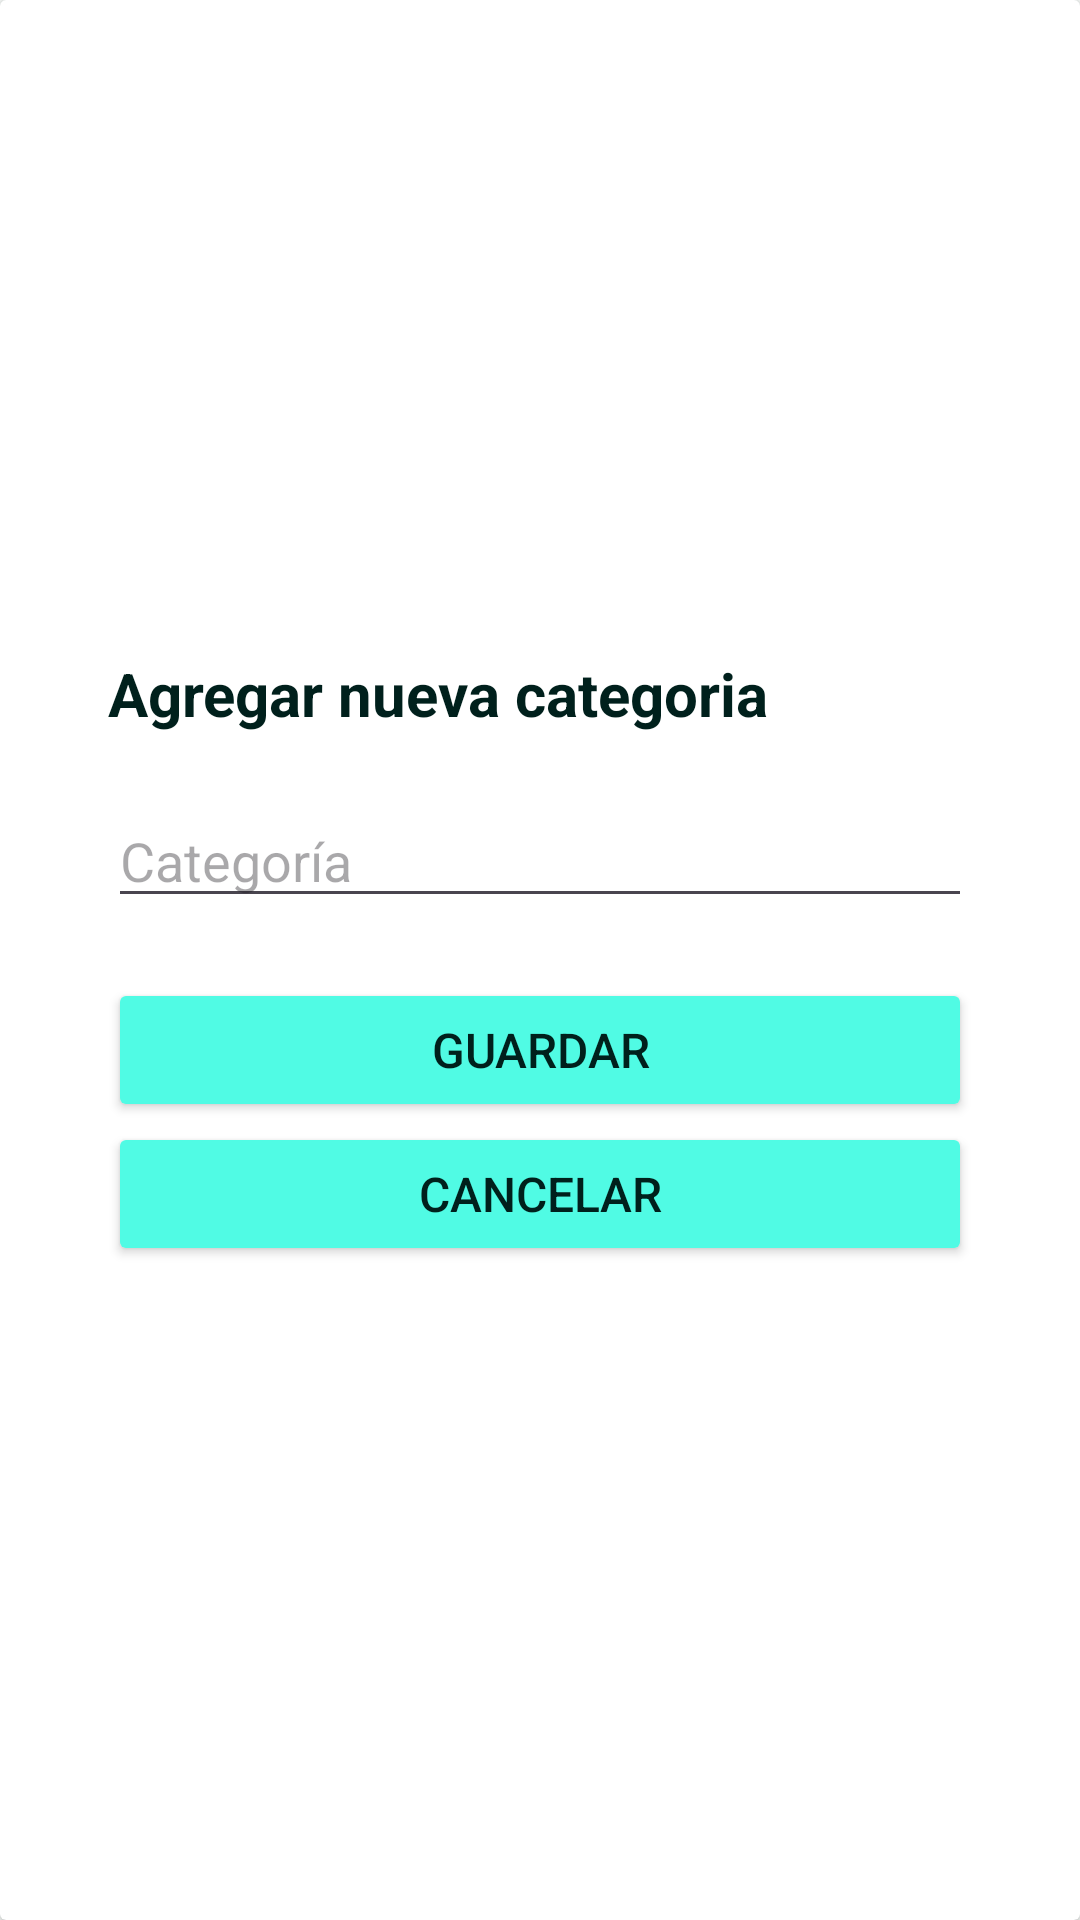

Write the Android layout XML for this screen, with the resource values it uses.
<!-- AndroidManifest.xml: application theme Theme.Smartfood -->
<!-- res/layout/dialog_layout_category.xml -->
<?xml version="1.0" encoding="utf-8"?>
<androidx.cardview.widget.CardView
    xmlns:android="http://schemas.android.com/apk/res/android"
    android:layout_width="wrap_content"
    android:layout_height="wrap_content"
    android:elevation="10dp"
    android:layout_gravity="center">

    <LinearLayout
        android:layout_width="match_parent"
        android:layout_height="match_parent"
        android:orientation="vertical"
        android:layout_gravity="center"
        android:layout_margin="20dp"
        android:gravity="center"
        android:padding="16dp">

        <TextView
            android:id="@+id/textView"
            android:textColor="@color/md_theme_light_onPrimaryContainer"
            android:layout_width="match_parent"
            android:layout_height="wrap_content"
            android:textSize="20sp"
            android:textStyle="bold"
            android:layout_marginBottom="20dp"
            android:text="Agregar nueva categoria" />

        <EditText
            android:id="@+id/edt_new_category"
            android:layout_width="match_parent"
            android:layout_height="wrap_content"
            android:ems="10"
            android:layout_marginBottom="20dp"
            android:inputType="text"
            android:hint="Categoría" />

        <Button
            android:id="@+id/btn_add_category"
            android:layout_width="match_parent"
            android:layout_height="wrap_content"
            android:textColor="@color/md_theme_light_onPrimaryContainer"
            android:backgroundTint="#50FBE4"
            android:textSize="16sp"
            android:text="Guardar" />

        <Button
            android:id="@+id/btn_cancel_category"
            android:layout_width="match_parent"
            android:layout_height="wrap_content"
            android:textColor="@color/md_theme_light_onPrimaryContainer"
            android:backgroundTint="#50FBE4"
            android:textSize="16sp"
            android:text="Cancelar" />
    </LinearLayout>
</androidx.cardview.widget.CardView>
<!-- resources referenced by this layout -->
<resources>
  <color name="md_theme_light_onPrimaryContainer">#00201C</color>
  <style name="Theme.Smartfood" parent="Base.Theme.Smartfood" />
  <style name="Base.Theme.Smartfood" parent="Theme.Material3.Light.NoActionBar">
          <item name="colorPrimary">@color/md_theme_light_primary</item>
          <item name="colorOnPrimary">@color/md_theme_light_onPrimary</item>
          <item name="colorPrimaryContainer">@color/md_theme_light_primaryContainer</item>
          <item name="colorOnPrimaryContainer">@color/md_theme_light_onPrimaryContainer</item>
          <item name="colorSecondary">@color/md_theme_light_secondary</item>
          <item name="colorOnSecondary">@color/md_theme_light_onSecondary</item>
          <item name="colorSecondaryContainer">@color/md_theme_light_secondaryContainer</item>
          <item name="colorOnSecondaryContainer">@color/md_theme_light_onSecondaryContainer</item>
          <item name="colorTertiary">@color/md_theme_light_tertiary</item>
          <item name="colorOnTertiary">@color/md_theme_light_onTertiary</item>
          <item name="colorTertiaryContainer">@color/md_theme_light_tertiaryContainer</item>
          <item name="colorOnTertiaryContainer">@color/md_theme_light_onTertiaryContainer</item>
          <item name="colorError">@color/md_theme_light_error</item>
          <item name="colorErrorContainer">@color/md_theme_light_errorContainer</item>
          <item name="colorOnError">@color/md_theme_light_onError</item>
          <item name="colorOnErrorContainer">@color/md_theme_light_onErrorContainer</item>
          <item name="android:colorBackground">@color/md_theme_light_background</item>
          <item name="colorOnBackground">@color/md_theme_light_onBackground</item>
          <item name="colorSurface">@color/md_theme_light_surface</item>
          <item name="colorOnSurface">@color/md_theme_light_onSurface</item>
          <item name="colorSurfaceVariant">@color/md_theme_light_surfaceVariant</item>
          <item name="colorOnSurfaceVariant">@color/md_theme_light_onSurfaceVariant</item>
          <item name="colorOutline">@color/md_theme_light_outline</item>
          <item name="colorOnSurfaceInverse">@color/md_theme_light_inverseOnSurface</item>
          <item name="colorSurfaceInverse">@color/md_theme_light_inverseSurface</item>
          <item name="colorPrimaryInverse">@color/md_theme_light_inversePrimary</item>
      </style>
  <color name="md_theme_light_primary">#006B5F</color>
  <color name="md_theme_light_onPrimary">#FFFFFF</color>
  <color name="md_theme_light_primaryContainer">#50FBE4</color>
  <color name="md_theme_light_secondary">#4A635E</color>
  <color name="md_theme_light_onSecondary">#FFFFFF</color>
  <color name="md_theme_light_secondaryContainer">#CCE8E2</color>
  <color name="md_theme_light_onSecondaryContainer">#06201C</color>
  <color name="md_theme_light_tertiary">#456179</color>
  <color name="md_theme_light_onTertiary">#FFFFFF</color>
  <color name="md_theme_light_tertiaryContainer">#CBE6FF</color>
  <color name="md_theme_light_onTertiaryContainer">#001E30</color>
  <color name="md_theme_light_error">#BA1A1A</color>
  <color name="md_theme_light_errorContainer">#FFDAD6</color>
  <color name="md_theme_light_onError">#FFFFFF</color>
  <color name="md_theme_light_onErrorContainer">#410002</color>
  <color name="md_theme_light_background">#FAFDFB</color>
  <color name="md_theme_light_onBackground">#191C1B</color>
  <color name="md_theme_light_surface">#FAFDFB</color>
  <color name="md_theme_light_onSurface">#191C1B</color>
  <color name="md_theme_light_surfaceVariant">#DAE5E1</color>
  <color name="md_theme_light_onSurfaceVariant">#3F4946</color>
  <color name="md_theme_light_outline">#6F7976</color>
  <color name="md_theme_light_inverseOnSurface">#EFF1EF</color>
  <color name="md_theme_light_inverseSurface">#2D3130</color>
  <color name="md_theme_light_inversePrimary">#1ADEC8</color>
</resources>
